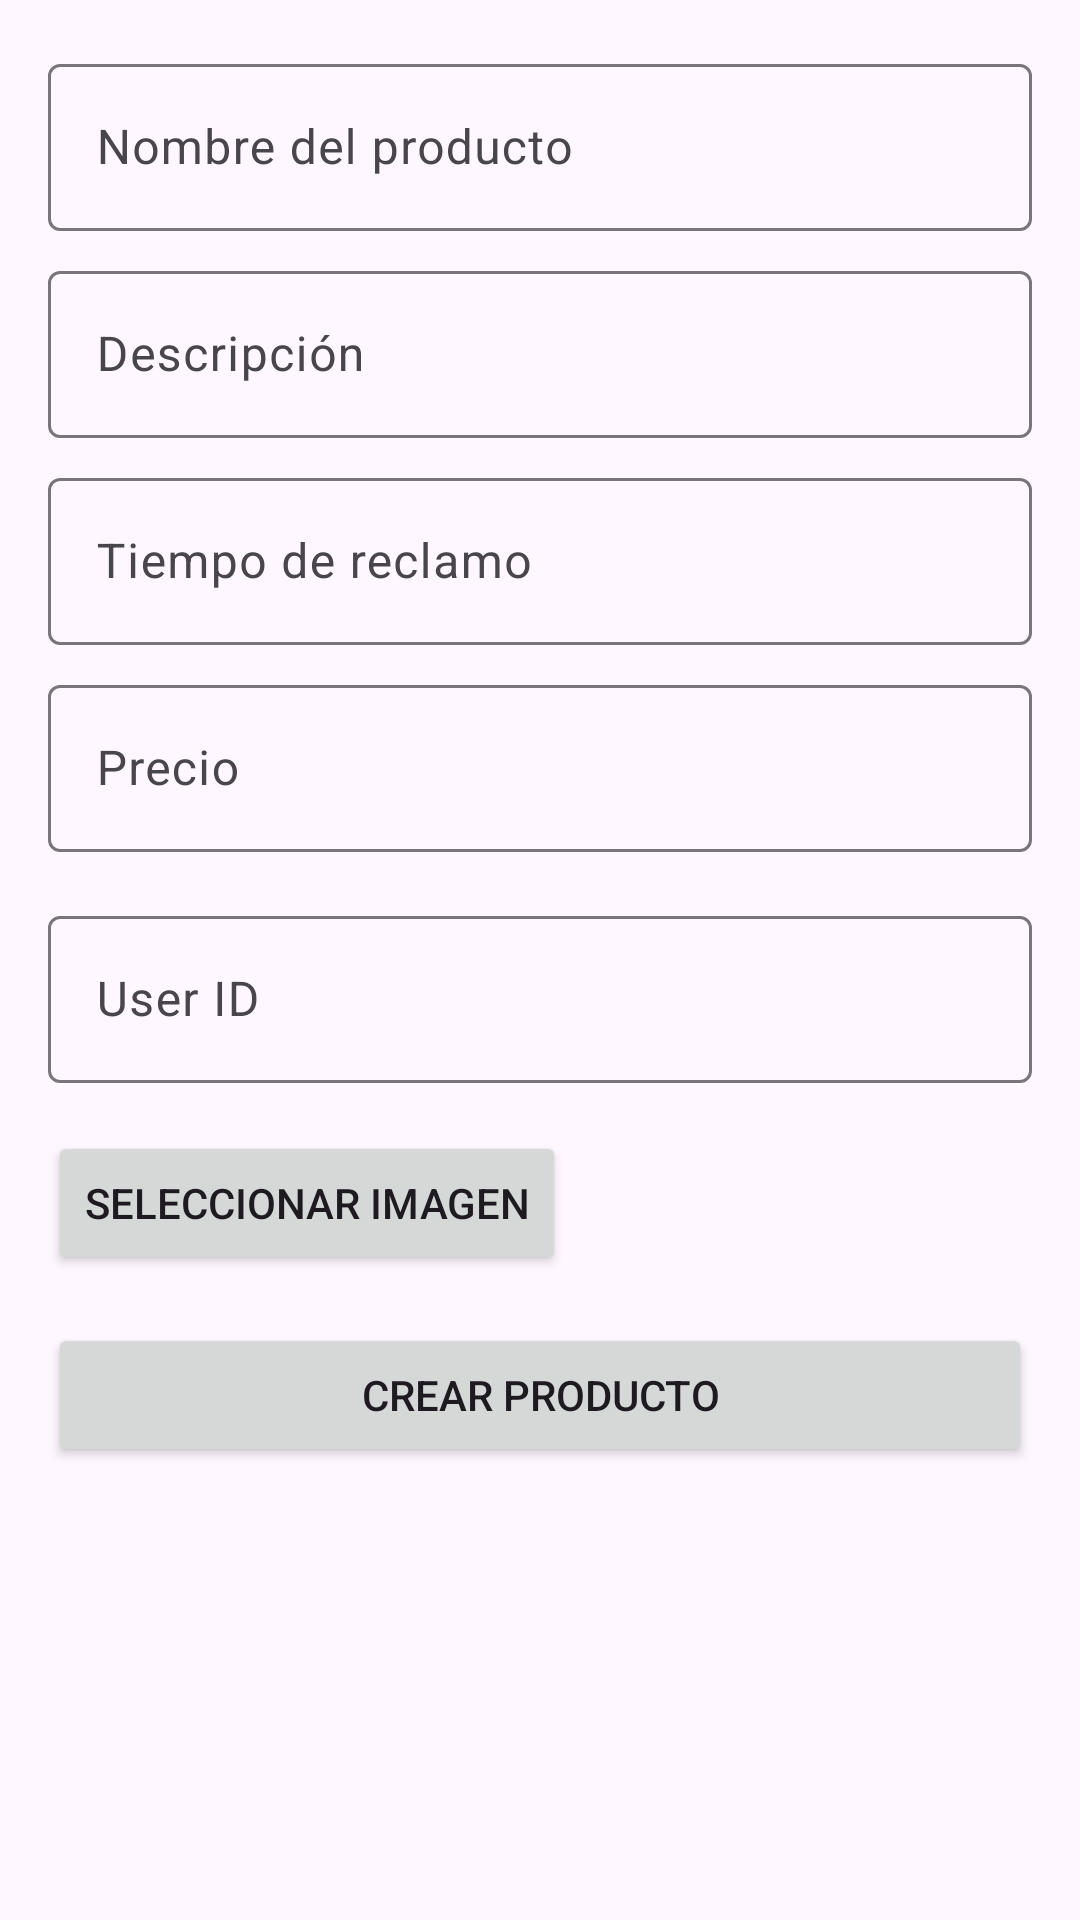

Produce the Android XML layout that renders to this screen, including the resource entries it uses.
<!-- AndroidManifest.xml: application theme Theme.NavigationDrawerKotlin -->
<!-- res/layout/fragment_misproductos.xml -->
<RelativeLayout
    xmlns:android="http://schemas.android.com/apk/res/android"
    xmlns:tools="http://schemas.android.com/tools"
    android:layout_width="match_parent"
    android:layout_height="match_parent"
    xmlns:app="http://schemas.android.com/apk/res-auto"
    android:padding="16dp">

    
    <com.google.android.material.textfield.TextInputLayout
        android:id="@+id/nombreTextInputLayout"
        android:layout_width="match_parent"
        android:layout_height="wrap_content">

        <com.google.android.material.textfield.TextInputEditText
            android:id="@+id/nombreEditText"
            android:layout_width="match_parent"
            android:layout_height="wrap_content"
            android:hint="Nombre del producto"
            android:inputType="text" />
    </com.google.android.material.textfield.TextInputLayout>

    
    <com.google.android.material.textfield.TextInputLayout
        android:id="@+id/descripcionTextInputLayout"
        android:layout_width="match_parent"
        android:layout_height="wrap_content"
        android:layout_below="@id/nombreTextInputLayout"
        android:layout_marginTop="8dp">

        <com.google.android.material.textfield.TextInputEditText
            android:id="@+id/descripcionEditText"
            android:layout_width="match_parent"
            android:layout_height="wrap_content"
            android:hint="Descripción"
            android:inputType="text" />
    </com.google.android.material.textfield.TextInputLayout>

    
    <com.google.android.material.textfield.TextInputLayout
        android:id="@+id/tiempoReclamoTextInputLayout"
        android:layout_width="match_parent"
        android:layout_height="wrap_content"
        android:layout_below="@id/descripcionTextInputLayout"
        android:layout_marginTop="8dp">

        <com.google.android.material.textfield.TextInputEditText
            android:id="@+id/tiempoReclamoEditText"
            android:layout_width="match_parent"
            android:layout_height="wrap_content"
            android:hint="Tiempo de reclamo"
            android:inputType="text" />
    </com.google.android.material.textfield.TextInputLayout>

    
    <com.google.android.material.textfield.TextInputLayout
        android:id="@+id/precioTextInputLayout"
        android:layout_width="match_parent"
        android:layout_height="wrap_content"
        android:layout_below="@id/tiempoReclamoTextInputLayout"
        android:layout_marginTop="8dp">

        <com.google.android.material.textfield.TextInputEditText
            android:id="@+id/precioEditText"
            android:layout_width="match_parent"
            android:layout_height="wrap_content"
            android:hint="Precio"
            android:inputType="numberDecimal" />
    </com.google.android.material.textfield.TextInputLayout>

    
    <com.google.android.material.textfield.TextInputLayout
        android:id="@+id/userIdTextInputLayout"
        android:layout_width="match_parent"
        android:layout_height="wrap_content"
        android:layout_below="@id/precioTextInputLayout"
        android:layout_marginTop="16dp">

        <com.google.android.material.textfield.TextInputEditText
            android:id="@+id/userIdEditText"
            android:layout_width="match_parent"
            android:layout_height="wrap_content"
            android:hint="User ID"/>
    </com.google.android.material.textfield.TextInputLayout>

    
    <Button
        android:id="@+id/seleccionarImagenButton"
        android:layout_width="wrap_content"
        android:layout_height="wrap_content"
        android:layout_below="@id/userIdTextInputLayout"
        android:layout_marginTop="16dp"
        android:text="Seleccionar Imagen" />

    
    <Button
        android:id="@+id/crearProductoButton"
        android:layout_width="match_parent"
        android:layout_height="wrap_content"
        android:layout_below="@id/seleccionarImagenButton"
        android:layout_marginTop="16dp"
        android:text="Crear Producto" />

</RelativeLayout>
<!-- resources referenced by this layout -->
<resources>
  <style name="Theme.NavigationDrawerKotlin" parent="Theme.Material3.DayNight.NoActionBar">
  
          
          <item name="colorPrimary">#0AEF14</item>
           <item name="colorPrimaryVariant">@color/verde</item>
          <item name="colorOnPrimary">@color/black</item>
          
           <item name="colorSecondary">@color/teal_200</item>
           <item name="colorSecondaryVariant">@color/teal_700</item>
          <item name="colorOnSecondary">@color/black</item>
          
           <item name="android:statusBarColor">?attr/colorPrimaryVariant</item>
          
      </style>
  <color name="verde">#3EC62F</color>
  <color name="black">#FF000000</color>
  <color name="teal_200">#151515</color>
  <color name="teal_700">#FF018786</color>
</resources>
